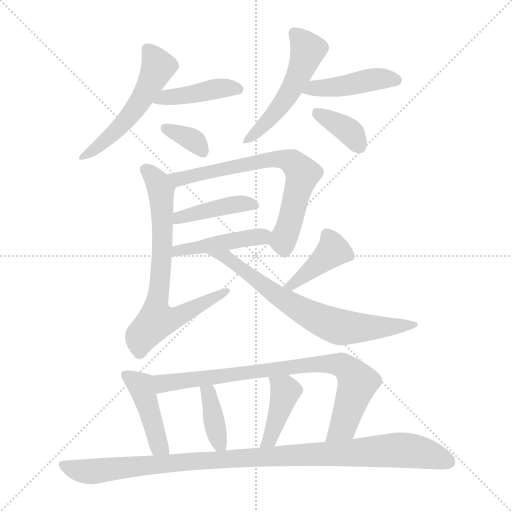
t = 0.00 s
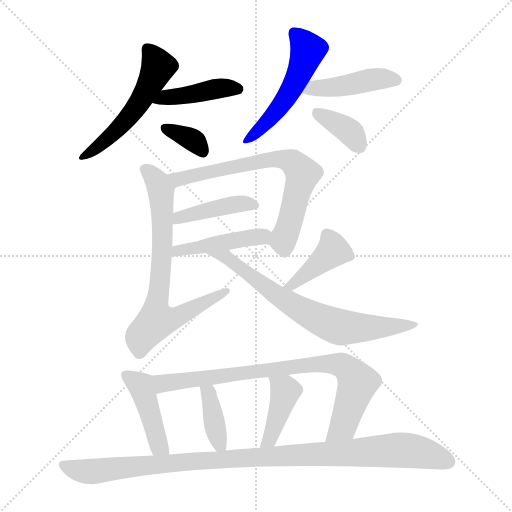
t = 2.33 s
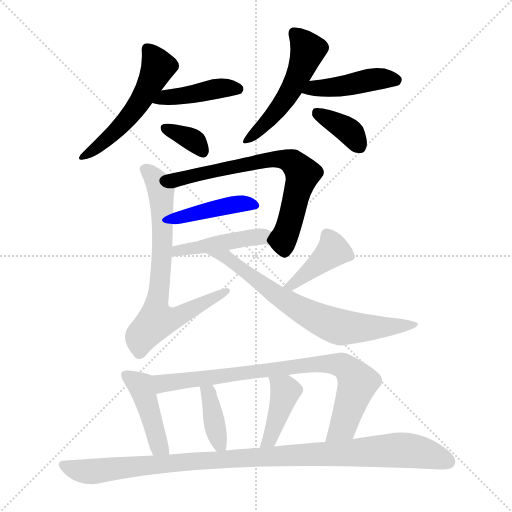
t = 4.66 s
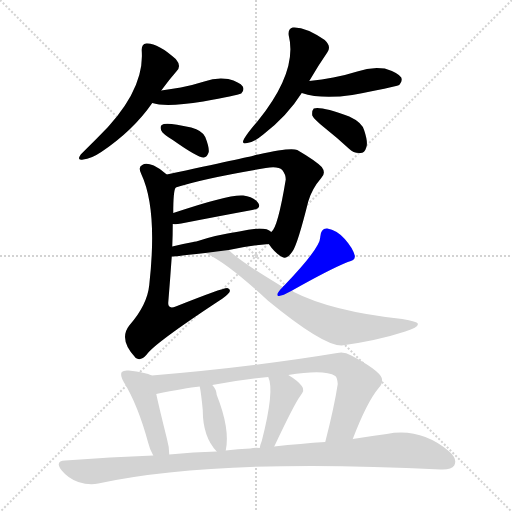
t = 6.99 s
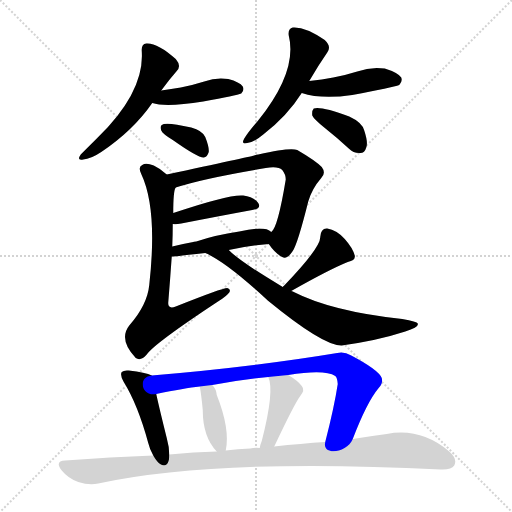
t = 9.32 s
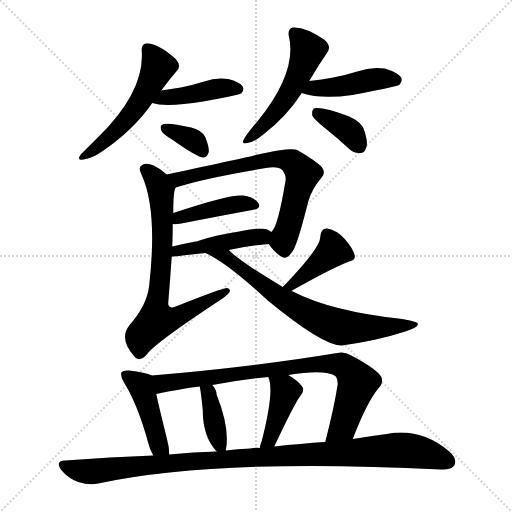
t = 11.65 s

The animated SVG that drew these frames (rendered in a browser with its animation timeline set to each time). Animation: 17 CSS @keyframes rules; one cycle of 11.65 s.

<svg version="1.1" viewBox="0 0 1024 1024" xmlns="http://www.w3.org/2000/svg">
  <g stroke="lightgray" stroke-dasharray="1,1" stroke-width="1" transform="scale(4, 4)">
    <line x1="0" y1="0" x2="256" y2="256"></line>
    <line x1="256" y1="0" x2="0" y2="256"></line>
    <line x1="128" y1="0" x2="128" y2="256"></line>
    <line x1="0" y1="128" x2="256" y2="128"></line>
  </g>
<g transform="scale(1, -1) translate(0, -900)">
   <style type="text/css">
    @keyframes keyframes0 {
      from {
       stroke: blue;
       stroke-dashoffset: 531;
       stroke-width: 128;
       }
       63% {
       animation-timing-function: step-end;
       stroke: blue;
       stroke-dashoffset: 0;
       stroke-width: 128;
       }
       to {
       stroke: black;
       stroke-width: 1024;
       }
       }
       #make-me-a-hanzi-animation-0 {
         animation: keyframes0 0.682129s both;
         animation-delay: 0.000000s;
         animation-timing-function: linear;
       }
    @keyframes keyframes1 {
      from {
       stroke: blue;
       stroke-dashoffset: 424;
       stroke-width: 128;
       }
       58% {
       animation-timing-function: step-end;
       stroke: blue;
       stroke-dashoffset: 0;
       stroke-width: 128;
       }
       to {
       stroke: black;
       stroke-width: 1024;
       }
       }
       #make-me-a-hanzi-animation-1 {
         animation: keyframes1 0.595052s both;
         animation-delay: 0.682129s;
         animation-timing-function: linear;
       }
    @keyframes keyframes2 {
      from {
       stroke: blue;
       stroke-dashoffset: 349;
       stroke-width: 128;
       }
       53% {
       animation-timing-function: step-end;
       stroke: blue;
       stroke-dashoffset: 0;
       stroke-width: 128;
       }
       to {
       stroke: black;
       stroke-width: 1024;
       }
       }
       #make-me-a-hanzi-animation-2 {
         animation: keyframes2 0.534017s both;
         animation-delay: 1.277181s;
         animation-timing-function: linear;
       }
    @keyframes keyframes3 {
      from {
       stroke: blue;
       stroke-dashoffset: 514;
       stroke-width: 128;
       }
       63% {
       animation-timing-function: step-end;
       stroke: blue;
       stroke-dashoffset: 0;
       stroke-width: 128;
       }
       to {
       stroke: black;
       stroke-width: 1024;
       }
       }
       #make-me-a-hanzi-animation-3 {
         animation: keyframes3 0.668294s both;
         animation-delay: 1.811198s;
         animation-timing-function: linear;
       }
    @keyframes keyframes4 {
      from {
       stroke: blue;
       stroke-dashoffset: 440;
       stroke-width: 128;
       }
       59% {
       animation-timing-function: step-end;
       stroke: blue;
       stroke-dashoffset: 0;
       stroke-width: 128;
       }
       to {
       stroke: black;
       stroke-width: 1024;
       }
       }
       #make-me-a-hanzi-animation-4 {
         animation: keyframes4 0.608073s both;
         animation-delay: 2.479492s;
         animation-timing-function: linear;
       }
    @keyframes keyframes5 {
      from {
       stroke: blue;
       stroke-dashoffset: 370;
       stroke-width: 128;
       }
       55% {
       animation-timing-function: step-end;
       stroke: blue;
       stroke-dashoffset: 0;
       stroke-width: 128;
       }
       to {
       stroke: black;
       stroke-width: 1024;
       }
       }
       #make-me-a-hanzi-animation-5 {
         animation: keyframes5 0.551107s both;
         animation-delay: 3.087565s;
         animation-timing-function: linear;
       }
    @keyframes keyframes6 {
      from {
       stroke: blue;
       stroke-dashoffset: 687;
       stroke-width: 128;
       }
       69% {
       animation-timing-function: step-end;
       stroke: blue;
       stroke-dashoffset: 0;
       stroke-width: 128;
       }
       to {
       stroke: black;
       stroke-width: 1024;
       }
       }
       #make-me-a-hanzi-animation-6 {
         animation: keyframes6 0.809082s both;
         animation-delay: 3.638672s;
         animation-timing-function: linear;
       }
    @keyframes keyframes7 {
      from {
       stroke: blue;
       stroke-dashoffset: 422;
       stroke-width: 128;
       }
       58% {
       animation-timing-function: step-end;
       stroke: blue;
       stroke-dashoffset: 0;
       stroke-width: 128;
       }
       to {
       stroke: black;
       stroke-width: 1024;
       }
       }
       #make-me-a-hanzi-animation-7 {
         animation: keyframes7 0.593424s both;
         animation-delay: 4.447754s;
         animation-timing-function: linear;
       }
    @keyframes keyframes8 {
      from {
       stroke: blue;
       stroke-dashoffset: 450;
       stroke-width: 128;
       }
       59% {
       animation-timing-function: step-end;
       stroke: blue;
       stroke-dashoffset: 0;
       stroke-width: 128;
       }
       to {
       stroke: black;
       stroke-width: 1024;
       }
       }
       #make-me-a-hanzi-animation-8 {
         animation: keyframes8 0.616211s both;
         animation-delay: 5.041178s;
         animation-timing-function: linear;
       }
    @keyframes keyframes9 {
      from {
       stroke: blue;
       stroke-dashoffset: 723;
       stroke-width: 128;
       }
       70% {
       animation-timing-function: step-end;
       stroke: blue;
       stroke-dashoffset: 0;
       stroke-width: 128;
       }
       to {
       stroke: black;
       stroke-width: 1024;
       }
       }
       #make-me-a-hanzi-animation-9 {
         animation: keyframes9 0.838379s both;
         animation-delay: 5.657389s;
         animation-timing-function: linear;
       }
    @keyframes keyframes10 {
      from {
       stroke: blue;
       stroke-dashoffset: 398;
       stroke-width: 128;
       }
       56% {
       animation-timing-function: step-end;
       stroke: blue;
       stroke-dashoffset: 0;
       stroke-width: 128;
       }
       to {
       stroke: black;
       stroke-width: 1024;
       }
       }
       #make-me-a-hanzi-animation-10 {
         animation: keyframes10 0.573893s both;
         animation-delay: 6.495768s;
         animation-timing-function: linear;
       }
    @keyframes keyframes11 {
      from {
       stroke: blue;
       stroke-dashoffset: 704;
       stroke-width: 128;
       }
       70% {
       animation-timing-function: step-end;
       stroke: blue;
       stroke-dashoffset: 0;
       stroke-width: 128;
       }
       to {
       stroke: black;
       stroke-width: 1024;
       }
       }
       #make-me-a-hanzi-animation-11 {
         animation: keyframes11 0.822917s both;
         animation-delay: 7.069661s;
         animation-timing-function: linear;
       }
    @keyframes keyframes12 {
      from {
       stroke: blue;
       stroke-dashoffset: 439;
       stroke-width: 128;
       }
       59% {
       animation-timing-function: step-end;
       stroke: blue;
       stroke-dashoffset: 0;
       stroke-width: 128;
       }
       to {
       stroke: black;
       stroke-width: 1024;
       }
       }
       #make-me-a-hanzi-animation-12 {
         animation: keyframes12 0.607259s both;
         animation-delay: 7.892578s;
         animation-timing-function: linear;
       }
    @keyframes keyframes13 {
      from {
       stroke: blue;
       stroke-dashoffset: 812;
       stroke-width: 128;
       }
       73% {
       animation-timing-function: step-end;
       stroke: blue;
       stroke-dashoffset: 0;
       stroke-width: 128;
       }
       to {
       stroke: black;
       stroke-width: 1024;
       }
       }
       #make-me-a-hanzi-animation-13 {
         animation: keyframes13 0.910807s both;
         animation-delay: 8.499837s;
         animation-timing-function: linear;
       }
    @keyframes keyframes14 {
      from {
       stroke: blue;
       stroke-dashoffset: 383;
       stroke-width: 128;
       }
       55% {
       animation-timing-function: step-end;
       stroke: blue;
       stroke-dashoffset: 0;
       stroke-width: 128;
       }
       to {
       stroke: black;
       stroke-width: 1024;
       }
       }
       #make-me-a-hanzi-animation-14 {
         animation: keyframes14 0.561686s both;
         animation-delay: 9.410645s;
         animation-timing-function: linear;
       }
    @keyframes keyframes15 {
      from {
       stroke: blue;
       stroke-dashoffset: 413;
       stroke-width: 128;
       }
       57% {
       animation-timing-function: step-end;
       stroke: blue;
       stroke-dashoffset: 0;
       stroke-width: 128;
       }
       to {
       stroke: black;
       stroke-width: 1024;
       }
       }
       #make-me-a-hanzi-animation-15 {
         animation: keyframes15 0.586100s both;
         animation-delay: 9.972331s;
         animation-timing-function: linear;
       }
    @keyframes keyframes16 {
      from {
       stroke: blue;
       stroke-dashoffset: 1031;
       stroke-width: 128;
       }
       77% {
       animation-timing-function: step-end;
       stroke: blue;
       stroke-dashoffset: 0;
       stroke-width: 128;
       }
       to {
       stroke: black;
       stroke-width: 1024;
       }
       }
       #make-me-a-hanzi-animation-16 {
         animation: keyframes16 1.089030s both;
         animation-delay: 10.558431s;
         animation-timing-function: linear;
       }
</style>
<path d="M 322.5 719.0 Q 338.5 741.0 353.5 758.0 Q 363.5 768.0 351.5 782.0 Q 314.5 815.0 292.5 813.0 Q 282.5 812.0 283.5 798.0 Q 289.5 717.0 195.5 625.0 Q 173.5 603.0 161.5 591.0 Q 152.5 578.0 166.5 581.0 Q 181.5 582.0 202.5 596.0 Q 266.5 639.0 304.5 694.0 L 322.5 719.0 Z" fill="lightgray"></path> 
<path d="M 304.5 694.0 Q 331.5 685.0 406.5 697.0 Q 473.5 709.0 482.5 713.0 Q 489.5 720.0 485.5 727.0 Q 479.5 736.0 456.5 742.0 Q 432.5 746.0 408.5 737.0 Q 386.5 730.0 361.5 725.0 Q 342.5 722.0 322.5 719.0 C 292.5 715.0 275.5 702.0 304.5 694.0 Z" fill="lightgray"></path> 
<path d="M 345.5 620.0 Q 396.5 584.0 407.5 585.0 Q 414.5 586.0 417.5 596.0 Q 418.5 606.0 410.5 626.0 Q 404.5 639.0 382.5 645.0 Q 330.5 657.0 323.5 650.0 Q 319.5 647.0 322.5 639.0 Q 325.5 632.0 345.5 620.0 Z" fill="lightgray"></path> 
<path d="M 618.5 738.0 Q 636.5 769.0 654.5 795.0 Q 663.5 807.0 649.5 820.0 Q 610.5 847.0 585.5 845.0 Q 575.5 842.0 577.5 829.0 Q 595.5 757.0 515.5 658.0 Q 496.5 636.0 488.5 623.0 Q 481.5 610.0 494.5 614.0 Q 507.5 615.0 526.5 631.0 Q 574.5 668.0 603.5 714.0 L 618.5 738.0 Z" fill="lightgray"></path> 
<path d="M 603.5 714.0 Q 642.5 701.0 704.5 710.0 Q 785.5 725.0 798.5 730.0 Q 805.5 737.0 802.5 745.0 Q 795.5 755.0 769.5 763.0 Q 741.5 767.0 714.5 757.0 Q 692.5 750.0 666.5 745.0 Q 644.5 741.0 618.5 738.0 C 588.5 734.0 574.5 723.0 603.5 714.0 Z" fill="lightgray"></path> 
<path d="M 648.5 645.0 Q 672.5 626.0 697.5 603.0 Q 707.5 593.0 720.5 594.0 Q 729.5 594.0 732.5 605.0 Q 736.5 615.0 728.5 639.0 Q 724.5 655.0 698.5 667.0 Q 641.5 688.0 627.5 683.0 Q 623.5 679.0 624.5 669.0 Q 627.5 662.0 648.5 645.0 Z" fill="lightgray"></path> 
<path d="M 537.5 412.0 Q 550.5 393.0 564.5 386.0 Q 573.5 380.0 585.5 398.0 Q 595.5 413.0 616.5 497.0 Q 623.5 522.0 642.5 544.0 Q 652.5 554.0 643.5 566.0 Q 630.5 579.0 594.5 600.0 Q 581.5 606.0 516.5 591.0 Q 512.5 591.0 508.5 589.0 Q 495.5 586.0 333.5 551.0 C 304.5 545.0 322.5 516.0 351.5 525.0 Q 405.5 543.0 531.5 564.0 Q 556.5 568.0 564.5 560.0 Q 571.5 551.0 571.5 541.0 Q 555.5 444.0 542.5 436.0 C 531.5 419.0 531.5 419.0 537.5 412.0 Z" fill="lightgray"></path> 
<path d="M 345.5 452.0 Q 351.5 451.0 362.5 453.0 Q 444.5 469.0 504.5 480.0 Q 523.5 483.0 516.5 494.0 Q 507.5 506.0 486.5 509.0 Q 458.5 512.0 346.5 474.0 C 318.5 464.0 315.5 454.0 345.5 452.0 Z" fill="lightgray"></path> 
<path d="M 457.5 400.0 Q 497.5 409.0 537.5 412.0 C 567.5 414.0 567.5 419.0 542.5 436.0 Q 529.5 449.0 478.5 437.0 Q 430.5 430.0 392.5 417.0 Q 386.5 417.0 386.5 416.0 Q 364.5 412.0 344.5 407.0 C 315.5 400.0 313.5 385.0 343.5 387.0 Q 349.5 387.0 410.5 394.0 L 457.5 400.0 Z" fill="lightgray"></path> 
<path d="M 333.5 551.0 Q 320.5 563.0 307.5 569.0 Q 291.5 575.0 284.5 570.0 Q 275.5 566.0 282.5 552.0 Q 315.5 482.0 298.5 330.0 Q 294.5 290.0 258.5 249.0 Q 236.5 221.0 271.5 184.0 Q 281.5 177.0 293.5 191.0 Q 308.5 213.0 437.5 298.0 Q 453.5 308.0 458.5 315.0 Q 462.5 322.0 454.5 324.0 Q 444.5 324.0 351.5 287.0 Q 335.5 281.0 336.5 295.0 Q 340.5 344.0 343.5 387.0 L 344.5 407.0 Q 345.5 431.0 345.5 452.0 L 346.5 474.0 Q 346.5 520.0 351.5 525.0 C 353.5 535.0 353.5 535.0 333.5 551.0 Z" fill="lightgray"></path> 
<path d="M 582.5 318.0 Q 658.5 361.0 695.5 376.0 Q 711.5 379.0 709.5 389.0 Q 705.5 404.0 689.5 422.0 Q 673.5 440.0 654.5 443.0 Q 641.5 444.0 640.5 426.0 Q 641.5 405.0 567.5 328.0 Q 566.5 328.0 565.5 326.0 C 544.5 305.0 556.5 303.0 582.5 318.0 Z" fill="lightgray"></path> 
<path d="M 565.5 326.0 Q 478.5 378.0 457.5 400.0 C 435.5 420.0 383.5 407.0 410.5 394.0 Q 452.5 376.0 535.5 299.0 Q 646.5 208.0 683.5 209.0 Q 755.5 219.0 810.5 237.0 Q 838.5 246.0 835.5 253.0 Q 834.5 257.0 804.5 262.0 Q 663.5 277.0 585.5 317.0 L 582.5 318.0 L 565.5 326.0 Z" fill="lightgray"></path> 
<path d="M 303.5 149.0 Q 291.5 155.0 257.5 159.0 Q 247.5 160.0 243.5 156.0 Q 239.5 150.0 247.5 136.0 Q 275.5 91.0 296.5 14.0 Q 299.5 1.0 306.5 -11.0 C 320.5 -37.0 339.5 -39.0 338.5 -9.0 Q 338.5 6.0 333.5 24.0 Q 318.5 84.0 312.5 112.0 C 306.5 141.0 304.5 149.0 303.5 149.0 Z" fill="lightgray"></path> 
<path d="M 705.5 22.0 Q 733.5 95.0 756.5 123.0 Q 766.5 133.0 763.5 144.0 Q 757.5 160.0 702.5 189.0 Q 687.5 198.0 674.5 194.0 Q 505.5 166.0 303.5 149.0 C 273.5 146.0 283.5 106.0 312.5 112.0 Q 369.5 124.0 399.5 127.0 L 424.5 130.0 Q 478.5 140.0 536.5 146.0 L 576.5 150.0 Q 649.5 162.0 670.5 148.0 Q 674.5 145.0 675.5 132.0 Q 668.5 86.0 650.5 16.0 C 643.5 -13.0 694.5 -6.0 705.5 22.0 Z" fill="lightgray"></path> 
<path d="M 451.5 -1.0 Q 460.5 42.0 433.5 110.0 Q 432.5 122.0 424.5 130.0 C 404.5 153.0 394.5 157.0 399.5 127.0 Q 402.5 112.0 405.5 80.0 Q 405.5 26.0 433.5 -3.0 C 448.5 -19.0 448.5 -19.0 451.5 -1.0 Z" fill="lightgray"></path> 
<path d="M 548.5 7.0 Q 588.5 92.0 600.5 108.0 Q 610.5 120.0 603.5 128.0 Q 596.5 138.0 576.5 150.0 C 550.5 166.0 526.5 174.0 536.5 146.0 Q 549.5 119.0 523.5 18.0 Q 520.5 11.0 519.5 4.0 C 513.5 -25.0 535.5 -20.0 548.5 7.0 Z" fill="lightgray"></path> 
<path d="M 306.5 -11.0 Q 221.5 -14.0 130.5 -21.0 Q 108.5 -22.0 123.5 -41.0 Q 136.5 -57.0 156.5 -64.0 Q 178.5 -71.0 196.5 -67.0 Q 433.5 -16.0 881.5 -39.0 Q 902.5 -40.0 908.5 -31.0 Q 915.5 -18.0 898.5 -3.0 Q 841.5 45.0 773.5 32.0 Q 742.5 28.0 705.5 22.0 L 650.5 16.0 Q 602.5 13.0 548.5 7.0 L 519.5 4.0 Q 509.5 5.0 500.5 3.0 Q 475.5 2.0 451.5 -1.0 L 433.5 -3.0 Q 387.5 -4.0 338.5 -9.0 L 306.5 -11.0 Z" fill="lightgray"></path> 
      <clipPath id="make-me-a-hanzi-clip-0">
      <path d="M 322.5 719.0 Q 338.5 741.0 353.5 758.0 Q 363.5 768.0 351.5 782.0 Q 314.5 815.0 292.5 813.0 Q 282.5 812.0 283.5 798.0 Q 289.5 717.0 195.5 625.0 Q 173.5 603.0 161.5 591.0 Q 152.5 578.0 166.5 581.0 Q 181.5 582.0 202.5 596.0 Q 266.5 639.0 304.5 694.0 L 322.5 719.0 Z" fill="lightgray"></path>
      </clipPath>
      <path clip-path="url(#make-me-a-hanzi-clip-0)" d="M 294.5 802.0 L 316.5 766.0 L 298.5 727.0 L 237.5 643.0 L 170.5 589.0 " fill="none" id="make-me-a-hanzi-animation-0" stroke-dasharray="403 806" stroke-linecap="round"></path>

      <clipPath id="make-me-a-hanzi-clip-1">
      <path d="M 304.5 694.0 Q 331.5 685.0 406.5 697.0 Q 473.5 709.0 482.5 713.0 Q 489.5 720.0 485.5 727.0 Q 479.5 736.0 456.5 742.0 Q 432.5 746.0 408.5 737.0 Q 386.5 730.0 361.5 725.0 Q 342.5 722.0 322.5 719.0 C 292.5 715.0 275.5 702.0 304.5 694.0 Z" fill="lightgray"></path>
      </clipPath>
      <path clip-path="url(#make-me-a-hanzi-clip-1)" d="M 310.5 699.0 L 429.5 722.0 L 476.5 722.0 " fill="none" id="make-me-a-hanzi-animation-1" stroke-dasharray="296 592" stroke-linecap="round"></path>

      <clipPath id="make-me-a-hanzi-clip-2">
      <path d="M 345.5 620.0 Q 396.5 584.0 407.5 585.0 Q 414.5 586.0 417.5 596.0 Q 418.5 606.0 410.5 626.0 Q 404.5 639.0 382.5 645.0 Q 330.5 657.0 323.5 650.0 Q 319.5 647.0 322.5 639.0 Q 325.5 632.0 345.5 620.0 Z" fill="lightgray"></path>
      </clipPath>
      <path clip-path="url(#make-me-a-hanzi-clip-2)" d="M 329.5 644.0 L 390.5 617.0 L 406.5 596.0 " fill="none" id="make-me-a-hanzi-animation-2" stroke-dasharray="221 442" stroke-linecap="round"></path>

      <clipPath id="make-me-a-hanzi-clip-3">
      <path d="M 618.5 738.0 Q 636.5 769.0 654.5 795.0 Q 663.5 807.0 649.5 820.0 Q 610.5 847.0 585.5 845.0 Q 575.5 842.0 577.5 829.0 Q 595.5 757.0 515.5 658.0 Q 496.5 636.0 488.5 623.0 Q 481.5 610.0 494.5 614.0 Q 507.5 615.0 526.5 631.0 Q 574.5 668.0 603.5 714.0 L 618.5 738.0 Z" fill="lightgray"></path>
      </clipPath>
      <path clip-path="url(#make-me-a-hanzi-clip-3)" d="M 589.5 833.0 L 605.5 817.0 L 614.5 797.0 L 600.5 757.0 L 552.5 677.0 L 497.5 622.0 " fill="none" id="make-me-a-hanzi-animation-3" stroke-dasharray="386 772" stroke-linecap="round"></path>

      <clipPath id="make-me-a-hanzi-clip-4">
      <path d="M 603.5 714.0 Q 642.5 701.0 704.5 710.0 Q 785.5 725.0 798.5 730.0 Q 805.5 737.0 802.5 745.0 Q 795.5 755.0 769.5 763.0 Q 741.5 767.0 714.5 757.0 Q 692.5 750.0 666.5 745.0 Q 644.5 741.0 618.5 738.0 C 588.5 734.0 574.5 723.0 603.5 714.0 Z" fill="lightgray"></path>
      </clipPath>
      <path clip-path="url(#make-me-a-hanzi-clip-4)" d="M 610.5 718.0 L 760.5 743.0 L 792.5 740.0 " fill="none" id="make-me-a-hanzi-animation-4" stroke-dasharray="312 624" stroke-linecap="round"></path>

      <clipPath id="make-me-a-hanzi-clip-5">
      <path d="M 648.5 645.0 Q 672.5 626.0 697.5 603.0 Q 707.5 593.0 720.5 594.0 Q 729.5 594.0 732.5 605.0 Q 736.5 615.0 728.5 639.0 Q 724.5 655.0 698.5 667.0 Q 641.5 688.0 627.5 683.0 Q 623.5 679.0 624.5 669.0 Q 627.5 662.0 648.5 645.0 Z" fill="lightgray"></path>
      </clipPath>
      <path clip-path="url(#make-me-a-hanzi-clip-5)" d="M 632.5 675.0 L 693.5 641.0 L 720.5 606.0 " fill="none" id="make-me-a-hanzi-animation-5" stroke-dasharray="242 484" stroke-linecap="round"></path>

      <clipPath id="make-me-a-hanzi-clip-6">
      <path d="M 537.5 412.0 Q 550.5 393.0 564.5 386.0 Q 573.5 380.0 585.5 398.0 Q 595.5 413.0 616.5 497.0 Q 623.5 522.0 642.5 544.0 Q 652.5 554.0 643.5 566.0 Q 630.5 579.0 594.5 600.0 Q 581.5 606.0 516.5 591.0 Q 512.5 591.0 508.5 589.0 Q 495.5 586.0 333.5 551.0 C 304.5 545.0 322.5 516.0 351.5 525.0 Q 405.5 543.0 531.5 564.0 Q 556.5 568.0 564.5 560.0 Q 571.5 551.0 571.5 541.0 Q 555.5 444.0 542.5 436.0 C 531.5 419.0 531.5 419.0 537.5 412.0 Z" fill="lightgray"></path>
      </clipPath>
      <path clip-path="url(#make-me-a-hanzi-clip-6)" d="M 347.5 551.0 L 362.5 542.0 L 531.5 581.0 L 585.5 576.0 L 604.5 552.0 L 567.5 423.0 L 569.5 402.0 " fill="none" id="make-me-a-hanzi-animation-6" stroke-dasharray="559 1118" stroke-linecap="round"></path>

      <clipPath id="make-me-a-hanzi-clip-7">
      <path d="M 345.5 452.0 Q 351.5 451.0 362.5 453.0 Q 444.5 469.0 504.5 480.0 Q 523.5 483.0 516.5 494.0 Q 507.5 506.0 486.5 509.0 Q 458.5 512.0 346.5 474.0 C 318.5 464.0 315.5 454.0 345.5 452.0 Z" fill="lightgray"></path>
      </clipPath>
      <path clip-path="url(#make-me-a-hanzi-clip-7)" d="M 349.5 457.0 L 360.5 468.0 L 434.5 485.0 L 489.5 493.0 L 508.5 489.0 " fill="none" id="make-me-a-hanzi-animation-7" stroke-dasharray="294 588" stroke-linecap="round"></path>

      <clipPath id="make-me-a-hanzi-clip-8">
      <path d="M 457.5 400.0 Q 497.5 409.0 537.5 412.0 C 567.5 414.0 567.5 419.0 542.5 436.0 Q 529.5 449.0 478.5 437.0 Q 430.5 430.0 392.5 417.0 Q 386.5 417.0 386.5 416.0 Q 364.5 412.0 344.5 407.0 C 315.5 400.0 313.5 385.0 343.5 387.0 Q 349.5 387.0 410.5 394.0 L 457.5 400.0 Z" fill="lightgray"></path>
      </clipPath>
      <path clip-path="url(#make-me-a-hanzi-clip-8)" d="M 345.5 392.0 L 367.5 402.0 L 398.5 403.0 L 534.5 431.0 " fill="none" id="make-me-a-hanzi-animation-8" stroke-dasharray="322 644" stroke-linecap="round"></path>

      <clipPath id="make-me-a-hanzi-clip-9">
      <path d="M 333.5 551.0 Q 320.5 563.0 307.5 569.0 Q 291.5 575.0 284.5 570.0 Q 275.5 566.0 282.5 552.0 Q 315.5 482.0 298.5 330.0 Q 294.5 290.0 258.5 249.0 Q 236.5 221.0 271.5 184.0 Q 281.5 177.0 293.5 191.0 Q 308.5 213.0 437.5 298.0 Q 453.5 308.0 458.5 315.0 Q 462.5 322.0 454.5 324.0 Q 444.5 324.0 351.5 287.0 Q 335.5 281.0 336.5 295.0 Q 340.5 344.0 343.5 387.0 L 344.5 407.0 Q 345.5 431.0 345.5 452.0 L 346.5 474.0 Q 346.5 520.0 351.5 525.0 C 353.5 535.0 353.5 535.0 333.5 551.0 Z" fill="lightgray"></path>
      </clipPath>
      <path clip-path="url(#make-me-a-hanzi-clip-9)" d="M 290.5 560.0 L 313.5 539.0 L 324.5 485.0 L 322.5 367.0 L 312.5 259.0 L 361.5 269.0 L 453.5 318.0 " fill="none" id="make-me-a-hanzi-animation-9" stroke-dasharray="595 1190" stroke-linecap="round"></path>

      <clipPath id="make-me-a-hanzi-clip-10">
      <path d="M 582.5 318.0 Q 658.5 361.0 695.5 376.0 Q 711.5 379.0 709.5 389.0 Q 705.5 404.0 689.5 422.0 Q 673.5 440.0 654.5 443.0 Q 641.5 444.0 640.5 426.0 Q 641.5 405.0 567.5 328.0 Q 566.5 328.0 565.5 326.0 C 544.5 305.0 556.5 303.0 582.5 318.0 Z" fill="lightgray"></path>
      </clipPath>
      <path clip-path="url(#make-me-a-hanzi-clip-10)" d="M 653.5 429.0 L 666.5 399.0 L 618.5 357.0 L 579.5 334.0 " fill="none" id="make-me-a-hanzi-animation-10" stroke-dasharray="270 540" stroke-linecap="round"></path>

      <clipPath id="make-me-a-hanzi-clip-11">
      <path d="M 565.5 326.0 Q 478.5 378.0 457.5 400.0 C 435.5 420.0 383.5 407.0 410.5 394.0 Q 452.5 376.0 535.5 299.0 Q 646.5 208.0 683.5 209.0 Q 755.5 219.0 810.5 237.0 Q 838.5 246.0 835.5 253.0 Q 834.5 257.0 804.5 262.0 Q 663.5 277.0 585.5 317.0 L 582.5 318.0 L 565.5 326.0 Z" fill="lightgray"></path>
      </clipPath>
      <path clip-path="url(#make-me-a-hanzi-clip-11)" d="M 425.5 390.0 L 434.5 392.0 L 458.5 382.0 L 538.5 319.0 L 596.5 282.0 L 675.5 247.0 L 746.5 244.0 L 830.5 251.0 " fill="none" id="make-me-a-hanzi-animation-11" stroke-dasharray="576 1152" stroke-linecap="round"></path>

      <clipPath id="make-me-a-hanzi-clip-12">
      <path d="M 303.5 149.0 Q 291.5 155.0 257.5 159.0 Q 247.5 160.0 243.5 156.0 Q 239.5 150.0 247.5 136.0 Q 275.5 91.0 296.5 14.0 Q 299.5 1.0 306.5 -11.0 C 320.5 -37.0 339.5 -39.0 338.5 -9.0 Q 338.5 6.0 333.5 24.0 Q 318.5 84.0 312.5 112.0 C 306.5 141.0 304.5 149.0 303.5 149.0 Z" fill="lightgray"></path>
      </clipPath>
      <path clip-path="url(#make-me-a-hanzi-clip-12)" d="M 251.5 151.0 L 281.5 129.0 L 317.5 8.0 L 332.5 -4.0 " fill="none" id="make-me-a-hanzi-animation-12" stroke-dasharray="311 622" stroke-linecap="round"></path>

      <clipPath id="make-me-a-hanzi-clip-13">
      <path d="M 705.5 22.0 Q 733.5 95.0 756.5 123.0 Q 766.5 133.0 763.5 144.0 Q 757.5 160.0 702.5 189.0 Q 687.5 198.0 674.5 194.0 Q 505.5 166.0 303.5 149.0 C 273.5 146.0 283.5 106.0 312.5 112.0 Q 369.5 124.0 399.5 127.0 L 424.5 130.0 Q 478.5 140.0 536.5 146.0 L 576.5 150.0 Q 649.5 162.0 670.5 148.0 Q 674.5 145.0 675.5 132.0 Q 668.5 86.0 650.5 16.0 C 643.5 -13.0 694.5 -6.0 705.5 22.0 Z" fill="lightgray"></path>
      </clipPath>
      <path clip-path="url(#make-me-a-hanzi-clip-13)" d="M 312.5 145.0 L 325.5 133.0 L 336.5 133.0 L 612.5 170.0 L 686.5 169.0 L 699.5 159.0 L 714.5 132.0 L 686.5 47.0 L 656.5 24.0 " fill="none" id="make-me-a-hanzi-animation-13" stroke-dasharray="684 1368" stroke-linecap="round"></path>

      <clipPath id="make-me-a-hanzi-clip-14">
      <path d="M 451.5 -1.0 Q 460.5 42.0 433.5 110.0 Q 432.5 122.0 424.5 130.0 C 404.5 153.0 394.5 157.0 399.5 127.0 Q 402.5 112.0 405.5 80.0 Q 405.5 26.0 433.5 -3.0 C 448.5 -19.0 448.5 -19.0 451.5 -1.0 Z" fill="lightgray"></path>
      </clipPath>
      <path clip-path="url(#make-me-a-hanzi-clip-14)" d="M 406.5 122.0 L 416.5 114.0 L 435.5 22.0 L 446.5 5.0 " fill="none" id="make-me-a-hanzi-animation-14" stroke-dasharray="255 510" stroke-linecap="round"></path>

      <clipPath id="make-me-a-hanzi-clip-15">
      <path d="M 548.5 7.0 Q 588.5 92.0 600.5 108.0 Q 610.5 120.0 603.5 128.0 Q 596.5 138.0 576.5 150.0 C 550.5 166.0 526.5 174.0 536.5 146.0 Q 549.5 119.0 523.5 18.0 Q 520.5 11.0 519.5 4.0 C 513.5 -25.0 535.5 -20.0 548.5 7.0 Z" fill="lightgray"></path>
      </clipPath>
      <path clip-path="url(#make-me-a-hanzi-clip-15)" d="M 543.5 145.0 L 570.5 118.0 L 539.5 21.0 L 526.5 10.0 " fill="none" id="make-me-a-hanzi-animation-15" stroke-dasharray="285 570" stroke-linecap="round"></path>

      <clipPath id="make-me-a-hanzi-clip-16">
      <path d="M 306.5 -11.0 Q 221.5 -14.0 130.5 -21.0 Q 108.5 -22.0 123.5 -41.0 Q 136.5 -57.0 156.5 -64.0 Q 178.5 -71.0 196.5 -67.0 Q 433.5 -16.0 881.5 -39.0 Q 902.5 -40.0 908.5 -31.0 Q 915.5 -18.0 898.5 -3.0 Q 841.5 45.0 773.5 32.0 Q 742.5 28.0 705.5 22.0 L 650.5 16.0 Q 602.5 13.0 548.5 7.0 L 519.5 4.0 Q 509.5 5.0 500.5 3.0 Q 475.5 2.0 451.5 -1.0 L 433.5 -3.0 Q 387.5 -4.0 338.5 -9.0 L 306.5 -11.0 Z" fill="lightgray"></path>
      </clipPath>
      <path clip-path="url(#make-me-a-hanzi-clip-16)" d="M 127.5 -31.0 L 179.5 -43.0 L 348.5 -25.0 L 785.5 0.0 L 840.5 -5.0 L 896.5 -23.0 " fill="none" id="make-me-a-hanzi-animation-16" stroke-dasharray="903 1806" stroke-linecap="round"></path>

</g>
</svg>
